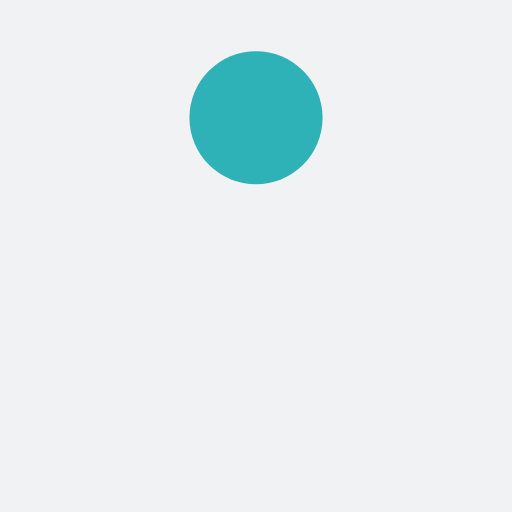
t = 0.00 s
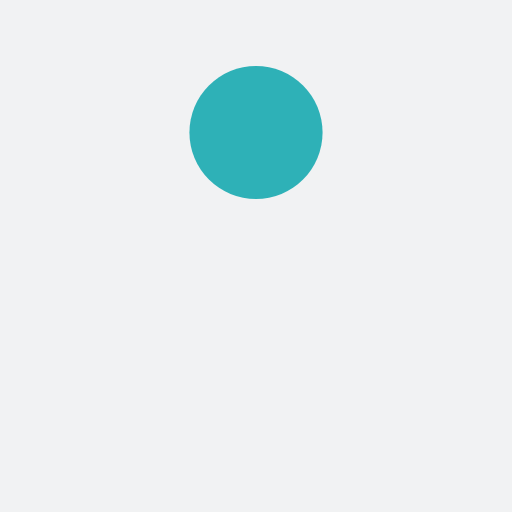
t = 0.13 s
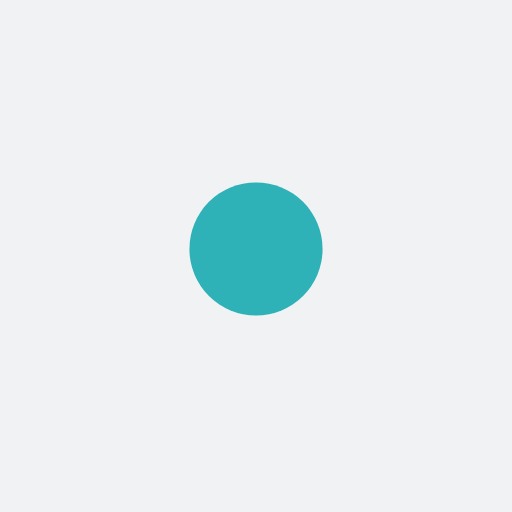
t = 0.38 s
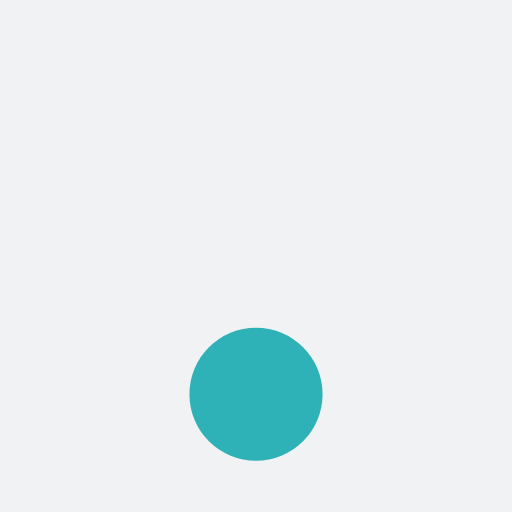
t = 0.50 s
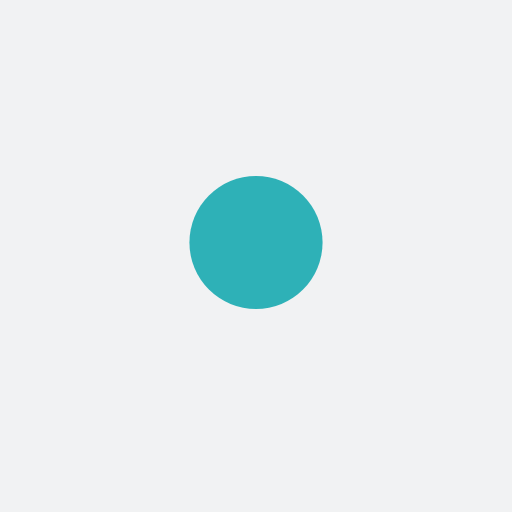
t = 0.63 s
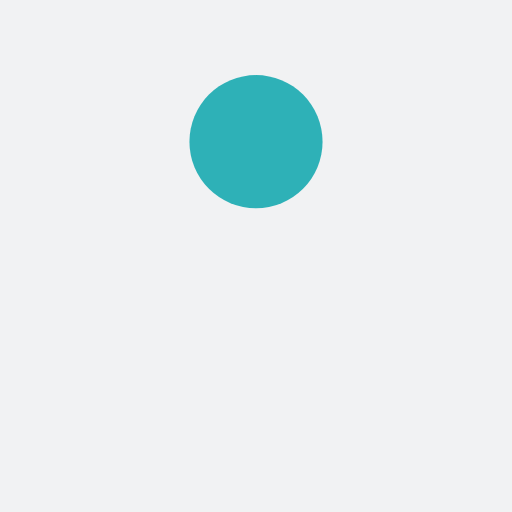
t = 0.88 s

The animated SVG that drew these frames (rendered in a browser with its animation timeline set to each time). Animation: 1 SMIL element (animate=1); one cycle of 1.00 s, repeats indefinitely.

<?xml version="1.0" encoding="utf-8"?>
<svg xmlns="http://www.w3.org/2000/svg" xmlns:xlink="http://www.w3.org/1999/xlink" style="margin: auto; background: rgb(241, 242, 243); display: block; shape-rendering: auto;" width="200px" height="200px" viewBox="0 0 100 100" preserveAspectRatio="xMidYMid">
<circle cx="50" cy="23" r="13" fill="#2eb1b7">
  <animate attributeName="cy" dur="1s" repeatCount="indefinite" calcMode="spline" keySplines="0.45 0 0.9 0.55;0 0.45 0.55 0.9" keyTimes="0;0.5;1" values="23;77;23"></animate>
</circle>
<!-- [ldio] generated by https://loading.io/ --></svg>